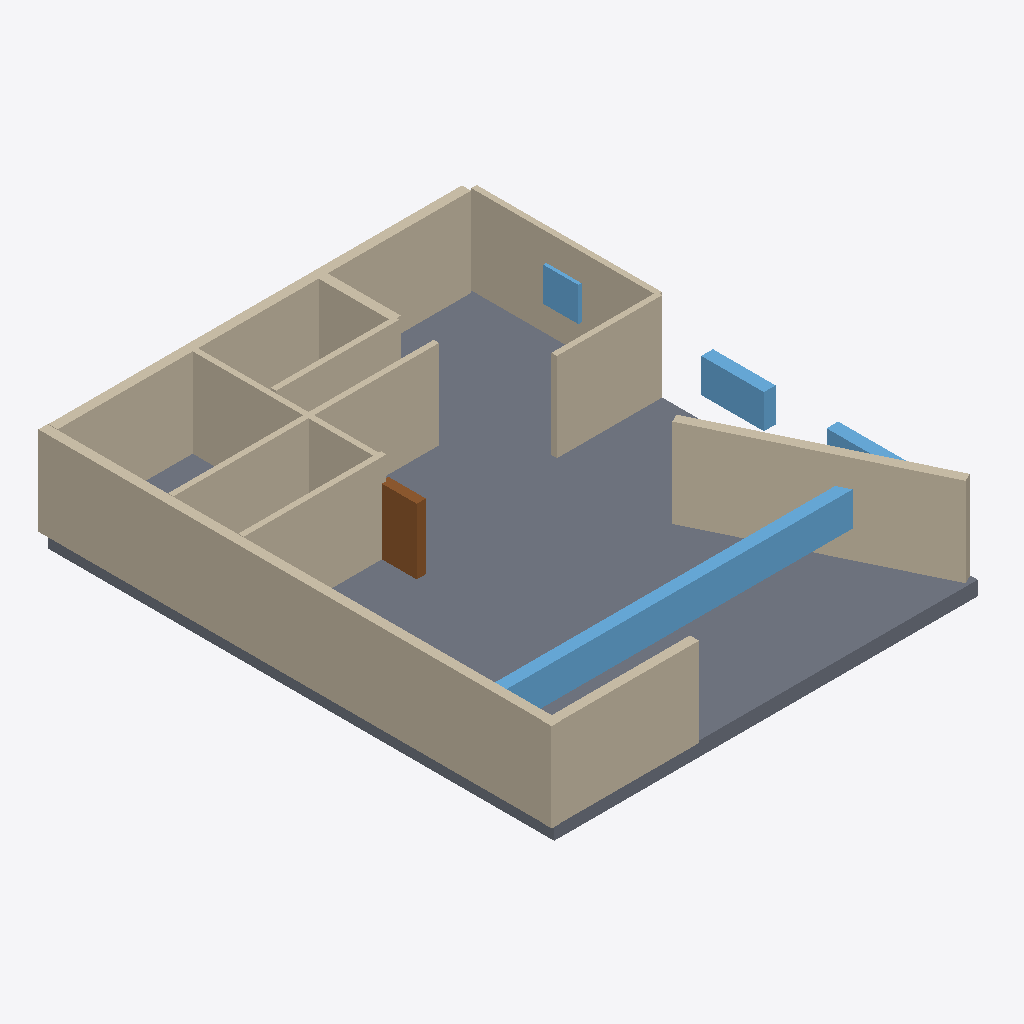
Isometric view of an IFC building model (IFC-SPF (STEP), schema IFC4, length unit millimetre), seen from the south-west, elements coloured by IFC class: 13 walls (beige), 4 windows (light blue), 1 slab (grey), 1 door (brown).
Extent 14.2 m × 16.8 m × 3.4 m (x, y, z). Elements (25): 16 IfcWall, 4 IfcDoor, 4 IfcWindow, 1 IfcSlab.

HEADER;
FILE_DESCRIPTION(('ViewDefinition[DesignTransferView]'),'2;1');
FILE_NAME('/dev/null','2026-11-14T07:49:07+02:00',(''),(''),'IfcOpenShell 0.9.0.post1','IfcOpenShell 0.9.0.post1','Nobody');
FILE_SCHEMA(('IFC4'));
ENDSEC;
DATA;
#1=IFCPROJECT('3v6VCPC0P6shLHala4CdOG',$,'plan2ifc',$,$,$,$,(#10),#5);
#12=IFCSITE('2hDoJ7ZPb0aRv$O1ogkANI',$,'Site',$,$,$,$,$,$,$,$,$,$,$);
#13=IFCBUILDING('2GFGcnWiL7p9gB3t6H9GQg',$,'Building',$,$,$,$,$,$,$,$,$);
#14=IFCBUILDINGSTOREY('1uWzy07hbE6uNflCMTta$I',$,'Level 0',$,$,$,$,$,$,$);
#552=IFCSLAB('2QgVBiN$P05hm5gjbiGvMQ',$,'Slab',$,$,#569,#559,$,$);
#18=IFCWALL('1d4W1zinP0FP9SHdG76$mh',$,'Wall',$,$,#40,#29,$,$);
#41=IFCWALL('2CNpl0lMLDNwVmJocRjtpb',$,'Wall',$,$,#62,#52,$,$);
#329=IFCWALL('3IvqNH0LP2IhCLbEjGYifL',$,'Wall',$,$,#350,#340,$,$);
#530=IFCWINDOW('02FLh8J9vD8v3lvEC4NHe6',$,'Window',$,$,#551,#541,$,$,$,$,$,$);
#351=IFCWALL('1xzeG4dHnFE8y$hkJepPQg',$,'Wall',$,$,#372,#362,$,$);
#107=IFCWALL('37iMwDnC5C_9anH680cg3A',$,'Wall',$,$,#128,#118,$,$);
#283=IFCWALL('0H9bvSPVX3bgQjM3dNPaTr',$,'Wall',$,$,#304,#294,$,$);
#195=IFCWALL('1ecKMGWRP8nwzcS_5beKpM',$,'Wall',$,$,#216,#206,$,$);
#63=IFCWALL('1Qj3btPUnFHO41CNI33sT6',$,'Wall',$,$,#84,#74,$,$);
#173=IFCWALL('2GUgq3rBn3PBGPFPGJPJ00',$,'Wall',$,$,#194,#184,$,$);
#151=IFCWALL('0Dp95k9C5DhvxFMw_venoB',$,'Wall',$,$,#172,#162,$,$);
#129=IFCWALL('3EN2kYmrX0FupTEwk_ggnI',$,'Wall',$,$,#150,#140,$,$);
#486=IFCWINDOW('17HDEdglrBJfAmX5QUp1GG',$,'Window',$,$,#507,#497,$,$,$,$,$,$);
#440=IFCDOOR('1Lrks1VVb2dAOx3PY16AWa',$,'Door',$,$,#461,#451,$,$,$,$,$,$);
#85=IFCWALL('3c70$LrDzCKggzshtEZuKr',$,'Wall',$,$,#106,#96,$,$);
#464=IFCWINDOW('3AO9NKVzj5vxnIEgcJHUub',$,'Window',$,$,#485,#475,$,$,$,$,$,$);
#508=IFCWINDOW('2a59m2Y7XAdhk1eUiDj3JA',$,'Window',$,$,#529,#519,$,$,$,$,$,$);
#306=IFCWALL('28GhFhb9HCYQ4QmRyWBP2I',$,'Wall',$,$,#327,#317,$,$);
ENDSEC;
